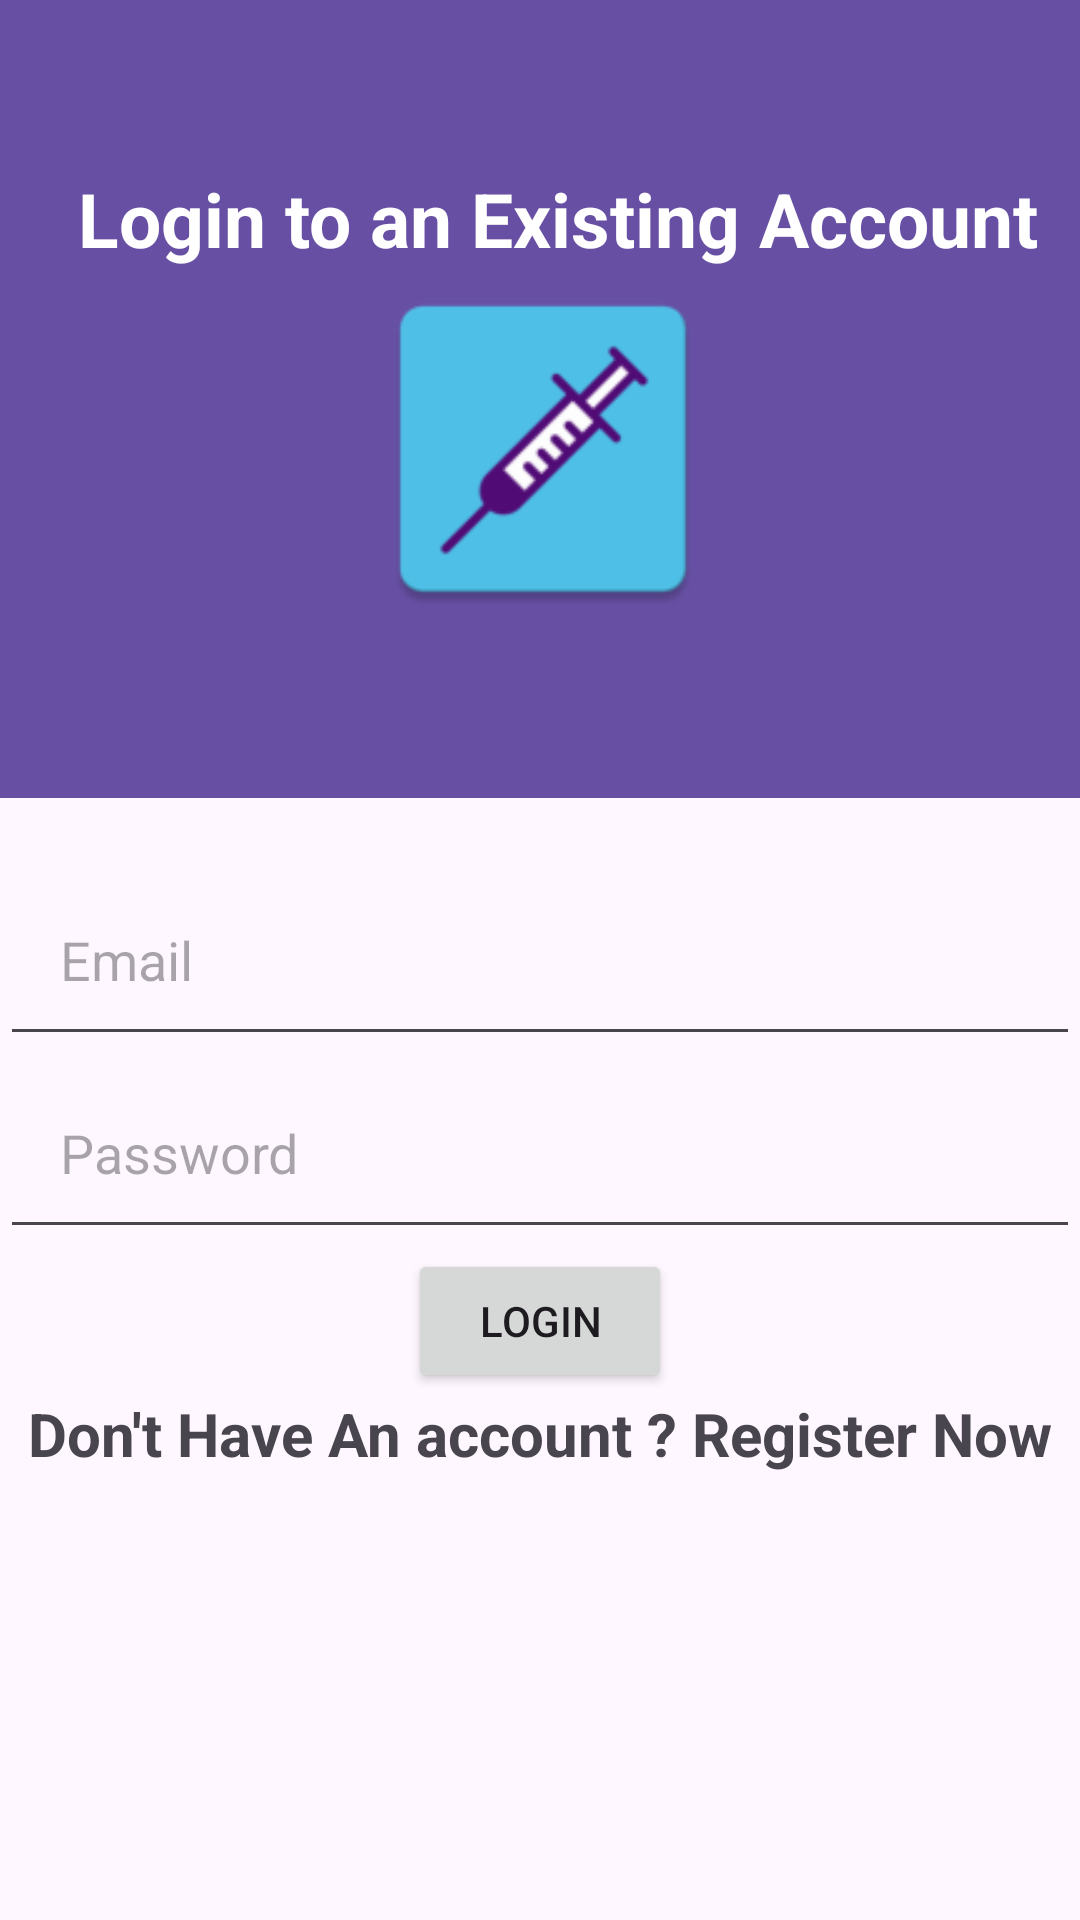

Here is an Android app screen rendered from its layout file. Give the layout XML and the strings, colors and styles it references.
<!-- AndroidManifest.xml: application theme Theme.MyApplication -->
<!-- res/layout/activity_login.xml -->
<?xml version="1.0" encoding="utf-8"?>
<RelativeLayout xmlns:android="http://schemas.android.com/apk/res/android"
    xmlns:app="http://schemas.android.com/apk/res-auto"
    xmlns:tools="http://schemas.android.com/tools"
    android:layout_width="match_parent"
    android:layout_height="match_parent"
    tools:context=".Login">

    <androidx.appcompat.widget.Toolbar
        android:id="@+id/toolbar"
        android:layout_width="match_parent"
        android:layout_height="266dp"
        android:background="#6750A4">
        <RelativeLayout
            android:layout_width="wrap_content"
            android:layout_height="wrap_content"
            >

        <TextView
            android:layout_width="wrap_content"
            android:layout_height="wrap_content"
            android:paddingLeft="10dp"
            android:text="Login to an Existing Account"
            android:textColor="#FFFFFF"
            android:textSize="25dp"
            android:textStyle="bold"
            android:id="@+id/textv"/>

            <ImageView
                android:layout_width="120dp"
                android:layout_height="120dp"
                android:src="@mipmap/logo2"
                android:layout_below="@id/textv"
                android:layout_centerInParent="true"
                />
        </RelativeLayout>
    </androidx.appcompat.widget.Toolbar>

    <EditText
        android:id="@+id/login_email"
        android:layout_width="match_parent"
        android:layout_height="wrap_content"
        android:layout_centerInParent="true"
        android:hint="Email"
        android:padding="20dp"/>
    <EditText
        android:layout_width="match_parent"
        android:layout_height="wrap_content"
        android:hint="Password"
        android:layout_below="@id/login_email"
        android:layout_centerInParent="true"
        android:inputType="textPassword"
        android:padding="20dp"
        android:id="@+id/login_password"
        />
    <Button
        android:layout_width="wrap_content"
        android:layout_height="wrap_content"
        android:text="Login"
        android:layout_centerInParent="true"
        android:layout_below="@id/login_password"
        android:id="@+id/login_button"
        />
    <TextView
        android:layout_width="wrap_content"
        android:layout_height="wrap_content"
        android:text="Invalid Email or Password"
        android:textColor="#ff0033"
        android:layout_below="@id/login_button"
        android:layout_centerInParent="true"
        android:id="@+id/loginerror"
        android:visibility="gone"/>
    <TextView
        android:layout_width="wrap_content"
        android:layout_height="wrap_content"
        android:text="Don't Have An account ? Register Now"
        android:layout_below="@+id/login_button"
        android:layout_centerInParent="true"
        android:textStyle="bold"
        android:textSize="20dp"
        android:id="@+id/login_register"/>
</RelativeLayout>
<!-- resources referenced by this layout -->
<resources>
  <!-- mipmap logo2: png bitmap (mipmap-hdpi, 2140 bytes) -->
  <style name="Theme.MyApplication" parent="Base.Theme.MyApplication" />
  <style name="Base.Theme.MyApplication" parent="Theme.Material3.DayNight">
          <item name="android:actionBarStyle">@style/MyActionBar</item>
      </style>
  <style name="MyActionBar">
          <item name="backgroundColor">#000000</item>
      </style>
</resources>
